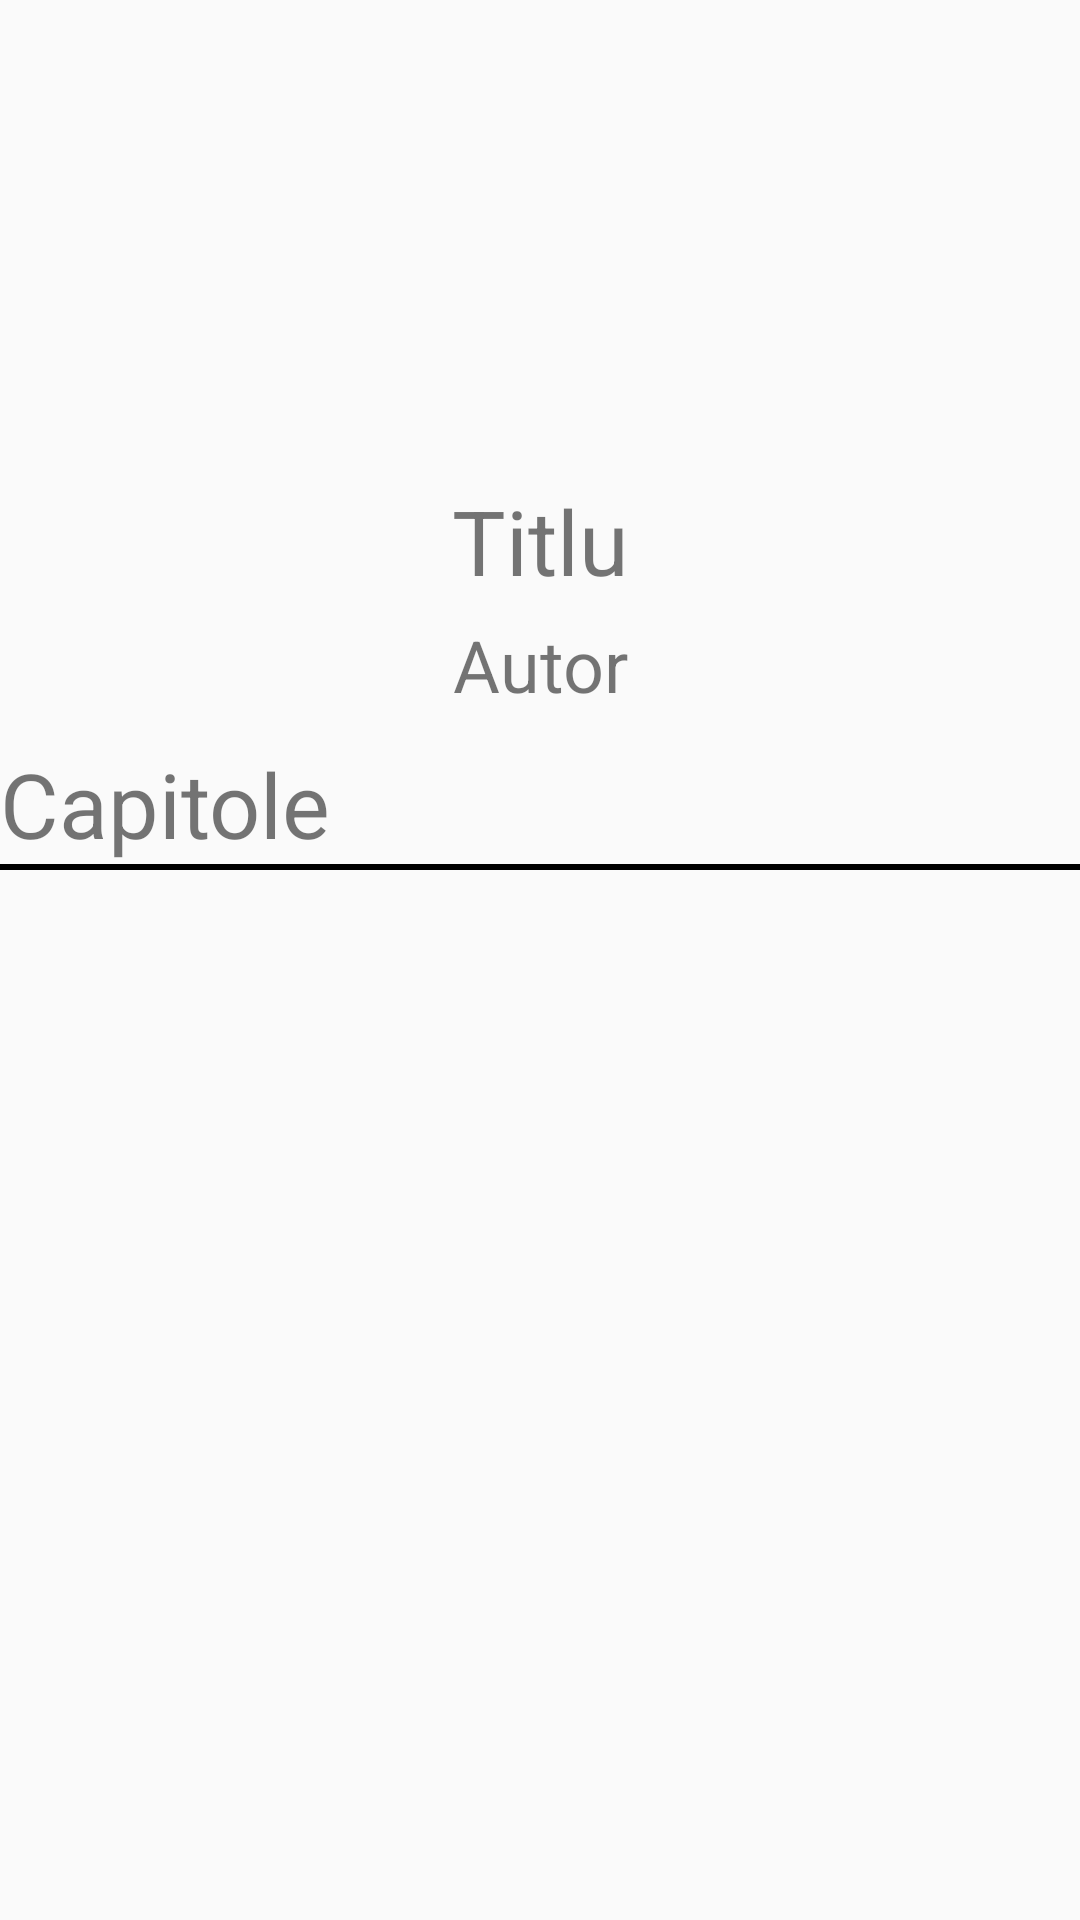

Write the Android layout XML for this screen, with the resource values it uses.
<!-- AndroidManifest.xml: application theme AppTheme -->
<!-- res/layout/activity_progress.xml -->
<?xml version="1.0" encoding="utf-8"?>
<ScrollView xmlns:android="http://schemas.android.com/apk/res/android"
    xmlns:app="http://schemas.android.com/apk/res-auto"
    xmlns:tools="http://schemas.android.com/tools"
    android:layout_width="match_parent"
    android:layout_height="match_parent"
    tools:context=".ProgressActivity"
    >

    <LinearLayout
        android:layout_width="match_parent"
        android:layout_height="match_parent"
        android:orientation="vertical">

        <ImageView
            android:layout_width="150dp"
            android:layout_height="150dp"
            android:layout_gravity="center"
            android:layout_marginBottom="10dp"
            android:id="@+id/imgcapitole"/>

        <TextView
            android:layout_width="match_parent"
            android:layout_height="wrap_content"
            android:text="Titlu"
            android:textSize="30dp"
            android:gravity="center"
            android:layout_marginBottom="5dp"
            android:id="@+id/titlucapitole"/>

        <TextView
            android:layout_width="match_parent"
            android:layout_height="wrap_content"
            android:text="Autor"
            android:textSize="24dp"
            android:gravity="center"
            android:layout_marginBottom="10dp"
            android:id="@+id/autorcapitole"/>

        <TextView
            android:layout_width="match_parent"
            android:layout_height="wrap_content"
            android:text="Capitole"
            android:textSize="30dp" />

        <View android:layout_width="match_parent"
            android:layout_height="2dp"
            android:background="#000000" />



    </LinearLayout>

</ScrollView>
<!-- resources referenced by this layout -->
<resources>
  <style name="AppTheme" parent="Theme.AppCompat.Light.DarkActionBar">
          
          <item name="colorPrimary">@color/colorPrimary</item>
          <item name="colorPrimaryDark">@color/colorPrimaryDark</item>
          <item name="colorAccent">@color/colorAccent</item>
      </style>
  <color name="colorPrimary">#329e21</color>
  <color name="colorPrimaryDark">#257418</color>
  <color name="colorAccent">#7fc274</color>
</resources>
